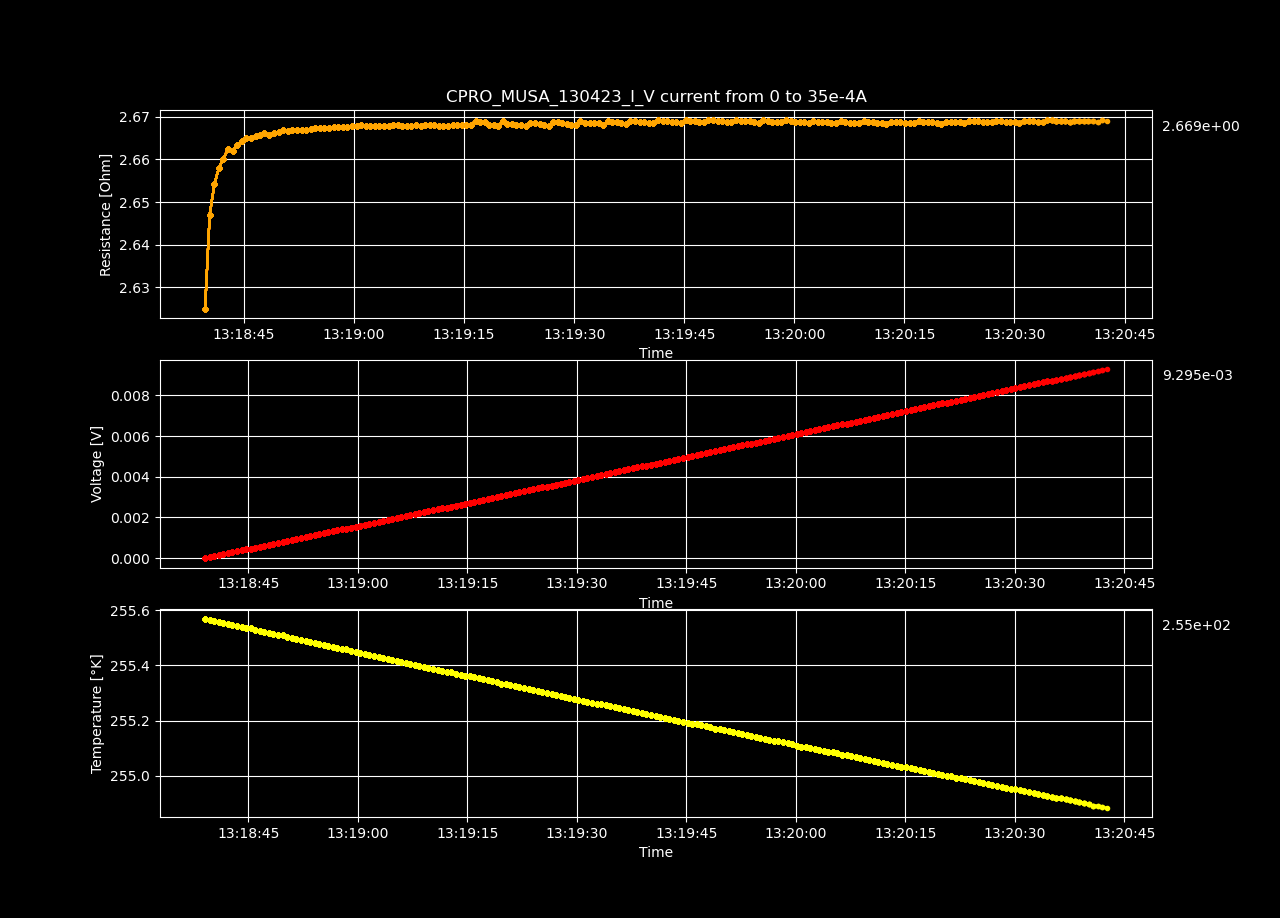

The file beside this chart, header and first rows:
Datetime, Temperature [K], Voltage [V], Resistance [𝛀], Current Source [A], Electric Field [V/cm], Restivity [𝛀 cm], Current Density [A/cm2]
2023-04-13 13:18:39.090054, 255.6, -7.76263927e-07, -inf, 0.0, -2.3958763179012347e-05, -inf, 0.0
2023-04-13 13:18:39.702155, 255.6, 4.6168257e-05, 2.625, 1.7587939698492464e-05, 0.001425, 1.851, 0.0007697
2023-04-13 13:18:40.329338, 255.6, 9.31118722e-05, 2.647, 3.517587939698493e-05, 0.002874, 1.867, 0.001539
2023-04-13 13:18:40.969007, 255.6, 0.00014, 2.654, 5.2763819095477394e-05, 0.004322, 1.872, 0.002309
2023-04-13 13:18:41.583609, 255.6, 0.000187, 2.658, 7.035175879396985e-05, 0.005771, 1.875, 0.003079
2023-04-13 13:18:42.192624, 255.6, 0.0002339, 2.66, 8.793969849246232e-05, 0.00722, 1.876, 0.003849
2023-04-13 13:18:42.824311, 255.5, 0.000281, 2.662, 0.0001055, 0.008672, 1.878, 0.004618
2023-04-13 13:18:43.461419, 255.5, 0.0003277, 2.662, 0.0001231, 0.01012, 1.877, 0.005388
2023-04-13 13:18:44.087577, 255.5, 0.0003747, 2.663, 0.0001407, 0.01157, 1.878, 0.006158
2023-04-13 13:18:44.704156, 255.5, 0.0004217, 2.664, 0.0001583, 0.01302, 1.879, 0.006927
2023-04-13 13:18:45.329563, 255.5, 0.0004687, 2.665, 0.0001759, 0.01447, 1.88, 0.007697
2023-04-13 13:18:45.955599, 255.5, 0.0005156, 2.665, 0.0001935, 0.01591, 1.879, 0.008467
2023-04-13 13:18:46.579706, 255.5, 0.0005626, 2.665, 0.0002111, 0.01736, 1.88, 0.009237
2023-04-13 13:18:47.188104, 255.5, 0.0006095, 2.666, 0.0002286, 0.01881, 1.88, 0.01001
2023-04-13 13:18:47.790149, 255.5, 0.0006565, 2.666, 0.0002462, 0.02026, 1.88, 0.01078
2023-04-13 13:18:48.456355, 255.5, 0.0007033, 2.666, 0.0002638, 0.02171, 1.88, 0.01155
2023-04-13 13:18:49.084316, 255.5, 0.0007503, 2.666, 0.0002814, 0.02316, 1.88, 0.01232
2023-04-13 13:18:49.706885, 255.5, 0.0007973, 2.666, 0.000299, 0.02461, 1.881, 0.01309
2023-04-13 13:18:50.315206, 255.5, 0.0008443, 2.667, 0.0003166, 0.02606, 1.881, 0.01385
2023-04-13 13:18:50.941850, 255.5, 0.0008911, 2.667, 0.0003342, 0.0275, 1.881, 0.01462
2023-04-13 13:18:51.577028, 255.5, 0.0009381, 2.667, 0.0003518, 0.02895, 1.881, 0.01539
2023-04-13 13:18:52.221355, 255.5, 0.000985, 2.667, 0.0003693, 0.0304, 1.881, 0.01616
2023-04-13 13:18:52.845436, 255.5, 0.001032, 2.667, 0.0003869, 0.03185, 1.881, 0.01693
2023-04-13 13:18:53.459484, 255.5, 0.001079, 2.667, 0.0004045, 0.0333, 1.881, 0.0177
2023-04-13 13:18:54.088418, 255.5, 0.001126, 2.667, 0.0004221, 0.03475, 1.881, 0.01847
2023-04-13 13:18:54.720799, 255.5, 0.001173, 2.667, 0.0004397, 0.0362, 1.881, 0.01924
2023-04-13 13:18:55.327740, 255.5, 0.00122, 2.667, 0.0004573, 0.03765, 1.881, 0.02001
2023-04-13 13:18:55.960342, 255.5, 0.001267, 2.667, 0.0004749, 0.03909, 1.881, 0.02078
2023-04-13 13:18:56.578603, 255.5, 0.001314, 2.667, 0.0004925, 0.04054, 1.881, 0.02155
2023-04-13 13:18:57.205556, 255.5, 0.001361, 2.668, 0.0005101, 0.04199, 1.881, 0.02232
2023-04-13 13:18:57.824323, 255.5, 0.001408, 2.668, 0.0005276, 0.04344, 1.881, 0.02309
2023-04-13 13:18:58.441835, 255.5, 0.001455, 2.668, 0.0005452, 0.04489, 1.881, 0.02386
2023-04-13 13:18:59.106469, 255.5, 0.001501, 2.668, 0.0005628, 0.04634, 1.881, 0.02463
2023-04-13 13:18:59.735565, 255.4, 0.001548, 2.668, 0.0005804, 0.04779, 1.881, 0.0254
2023-04-13 13:19:00.352611, 255.4, 0.001595, 2.668, 0.000598, 0.04924, 1.882, 0.02617
2023-04-13 13:19:00.976043, 255.4, 0.001642, 2.668, 0.0006156, 0.05069, 1.882, 0.02694
2023-04-13 13:19:01.581278, 255.4, 0.001689, 2.668, 0.0006332, 0.05213, 1.881, 0.02771
2023-04-13 13:19:02.196481, 255.4, 0.001736, 2.668, 0.0006508, 0.05358, 1.881, 0.02848
2023-04-13 13:19:02.840001, 255.4, 0.001783, 2.668, 0.0006683, 0.05503, 1.881, 0.02925
2023-04-13 13:19:03.466372, 255.4, 0.00183, 2.668, 0.0006859, 0.05648, 1.882, 0.03002
2023-04-13 13:19:04.094962, 255.4, 0.001877, 2.668, 0.0007035, 0.05793, 1.881, 0.03079
2023-04-13 13:19:04.715050, 255.4, 0.001924, 2.668, 0.0007211, 0.05938, 1.882, 0.03156
2023-04-13 13:19:05.349868, 255.4, 0.001971, 2.668, 0.0007387, 0.06083, 1.882, 0.03233
2023-04-13 13:19:05.967111, 255.4, 0.002018, 2.668, 0.0007563, 0.06228, 1.882, 0.0331
2023-04-13 13:19:06.569672, 255.4, 0.002065, 2.668, 0.0007739, 0.06372, 1.882, 0.03387
2023-04-13 13:19:07.174332, 255.4, 0.002112, 2.668, 0.0007915, 0.06517, 1.882, 0.03464
2023-04-13 13:19:07.801255, 255.4, 0.002158, 2.668, 0.000809, 0.06662, 1.882, 0.03541
2023-04-13 13:19:08.444134, 255.4, 0.002205, 2.668, 0.0008266, 0.06807, 1.882, 0.03618
2023-04-13 13:19:09.065064, 255.4, 0.002252, 2.668, 0.0008442, 0.06951, 1.882, 0.03695
2023-04-13 13:19:09.684948, 255.4, 0.002299, 2.668, 0.0008618, 0.07097, 1.882, 0.03772
2023-04-13 13:19:10.321640, 255.4, 0.002346, 2.668, 0.0008794, 0.07241, 1.882, 0.03849
2023-04-13 13:19:10.940771, 255.4, 0.002393, 2.668, 0.000897, 0.07386, 1.882, 0.03926
2023-04-13 13:19:11.570660, 255.4, 0.00244, 2.668, 0.0009146, 0.07531, 1.882, 0.04003
2023-04-13 13:19:12.190349, 255.4, 0.002487, 2.668, 0.0009322, 0.07676, 1.882, 0.04079
2023-04-13 13:19:12.814473, 255.4, 0.002534, 2.668, 0.0009497, 0.07821, 1.882, 0.04156
2023-04-13 13:19:13.450720, 255.4, 0.002581, 2.668, 0.0009673, 0.07966, 1.882, 0.04233
2023-04-13 13:19:14.074550, 255.4, 0.002628, 2.668, 0.0009849, 0.0811, 1.882, 0.0431
2023-04-13 13:19:14.699685, 255.4, 0.002675, 2.668, 0.001003, 0.08255, 1.882, 0.04387
2023-04-13 13:19:15.314266, 255.4, 0.002722, 2.668, 0.00102, 0.084, 1.882, 0.04464
2023-04-13 13:19:15.951154, 255.4, 0.002769, 2.668, 0.001038, 0.08545, 1.882, 0.04541
... 140 more rows
